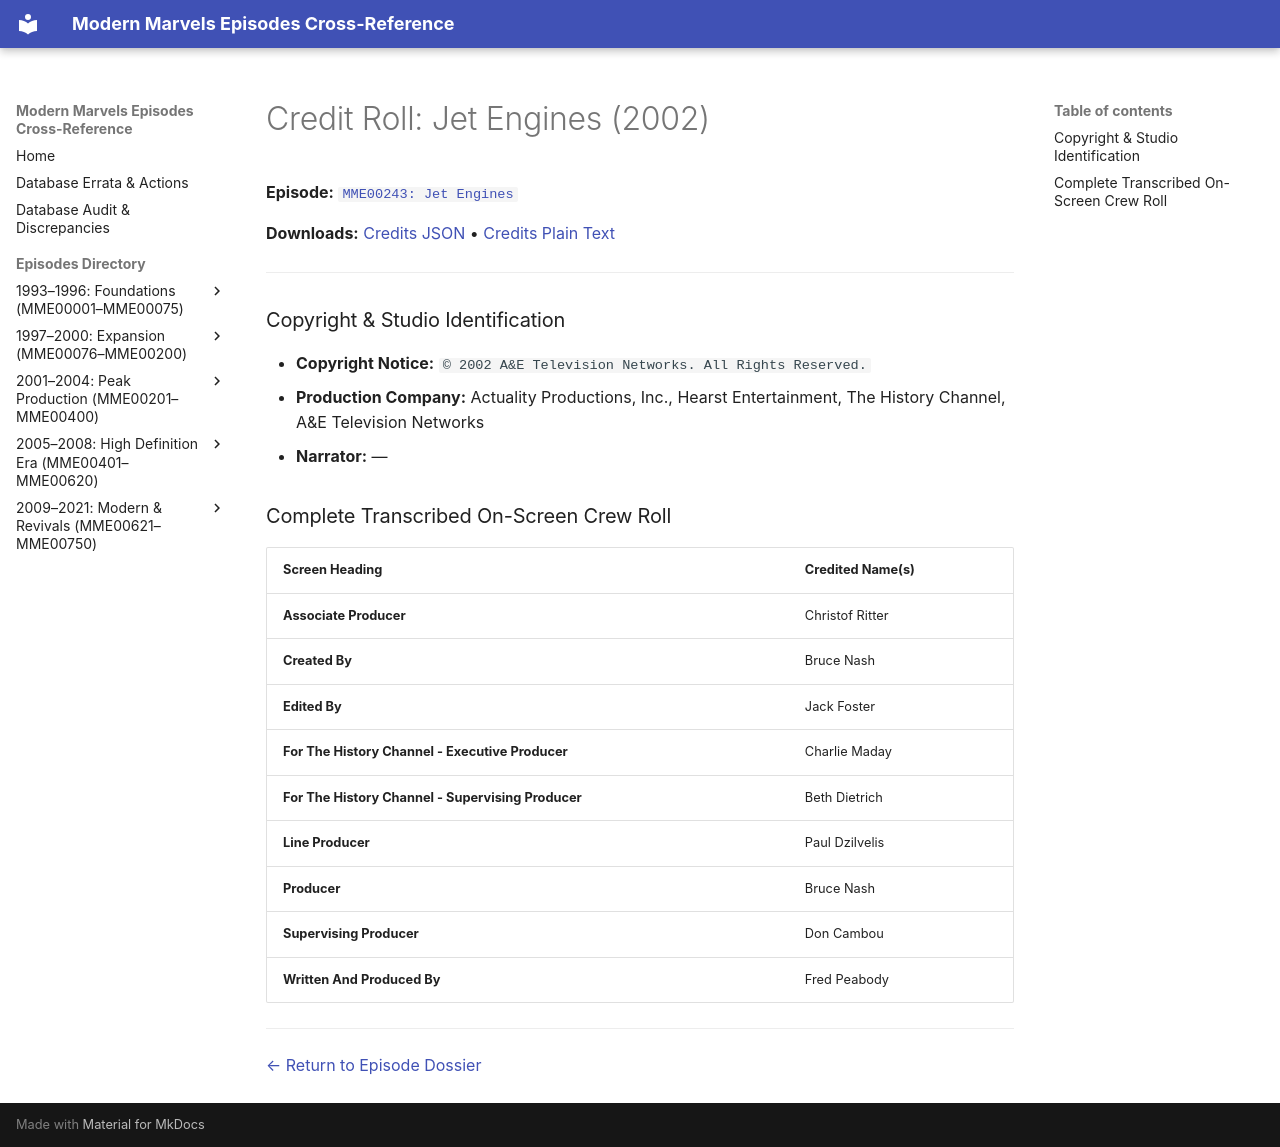

repository: ModernMarvelsFan/ModernMarvels · page: credits/MME00243-credits/index.html · generator: mkdocs

# Credit Roll: Jet Engines (2002)
**Episode:** [`MME00243: Jet Engines`](../episodes/MME00243.md)

**Downloads:** [Credits JSON](json/MME00243-credits.json) • [Credits Plain Text](txt/MME00243-credits.txt)

---

### Copyright & Studio Identification
* **Copyright Notice:** `© 2002 A&E Television Networks. All Rights Reserved.`
* **Production Company:** Actuality Productions, Inc., Hearst Entertainment, The History Channel, A&E Television Networks
* **Narrator:** —

### Complete Transcribed On-Screen Crew Roll

| Screen Heading | Credited Name(s) |
| :--- | :--- |
| **Associate Producer** | Christof Ritter |
| **Created By** | Bruce Nash |
| **Edited By** | Jack Foster |
| **For The History Channel - Executive Producer** | Charlie Maday |
| **For The History Channel - Supervising Producer** | Beth Dietrich |
| **Line Producer** | Paul Dzilvelis |
| **Producer** | Bruce Nash |
| **Supervising Producer** | Don Cambou |
| **Written And Produced By** | Fred Peabody |

---
[← Return to Episode Dossier](../episodes/MME00243.md)
